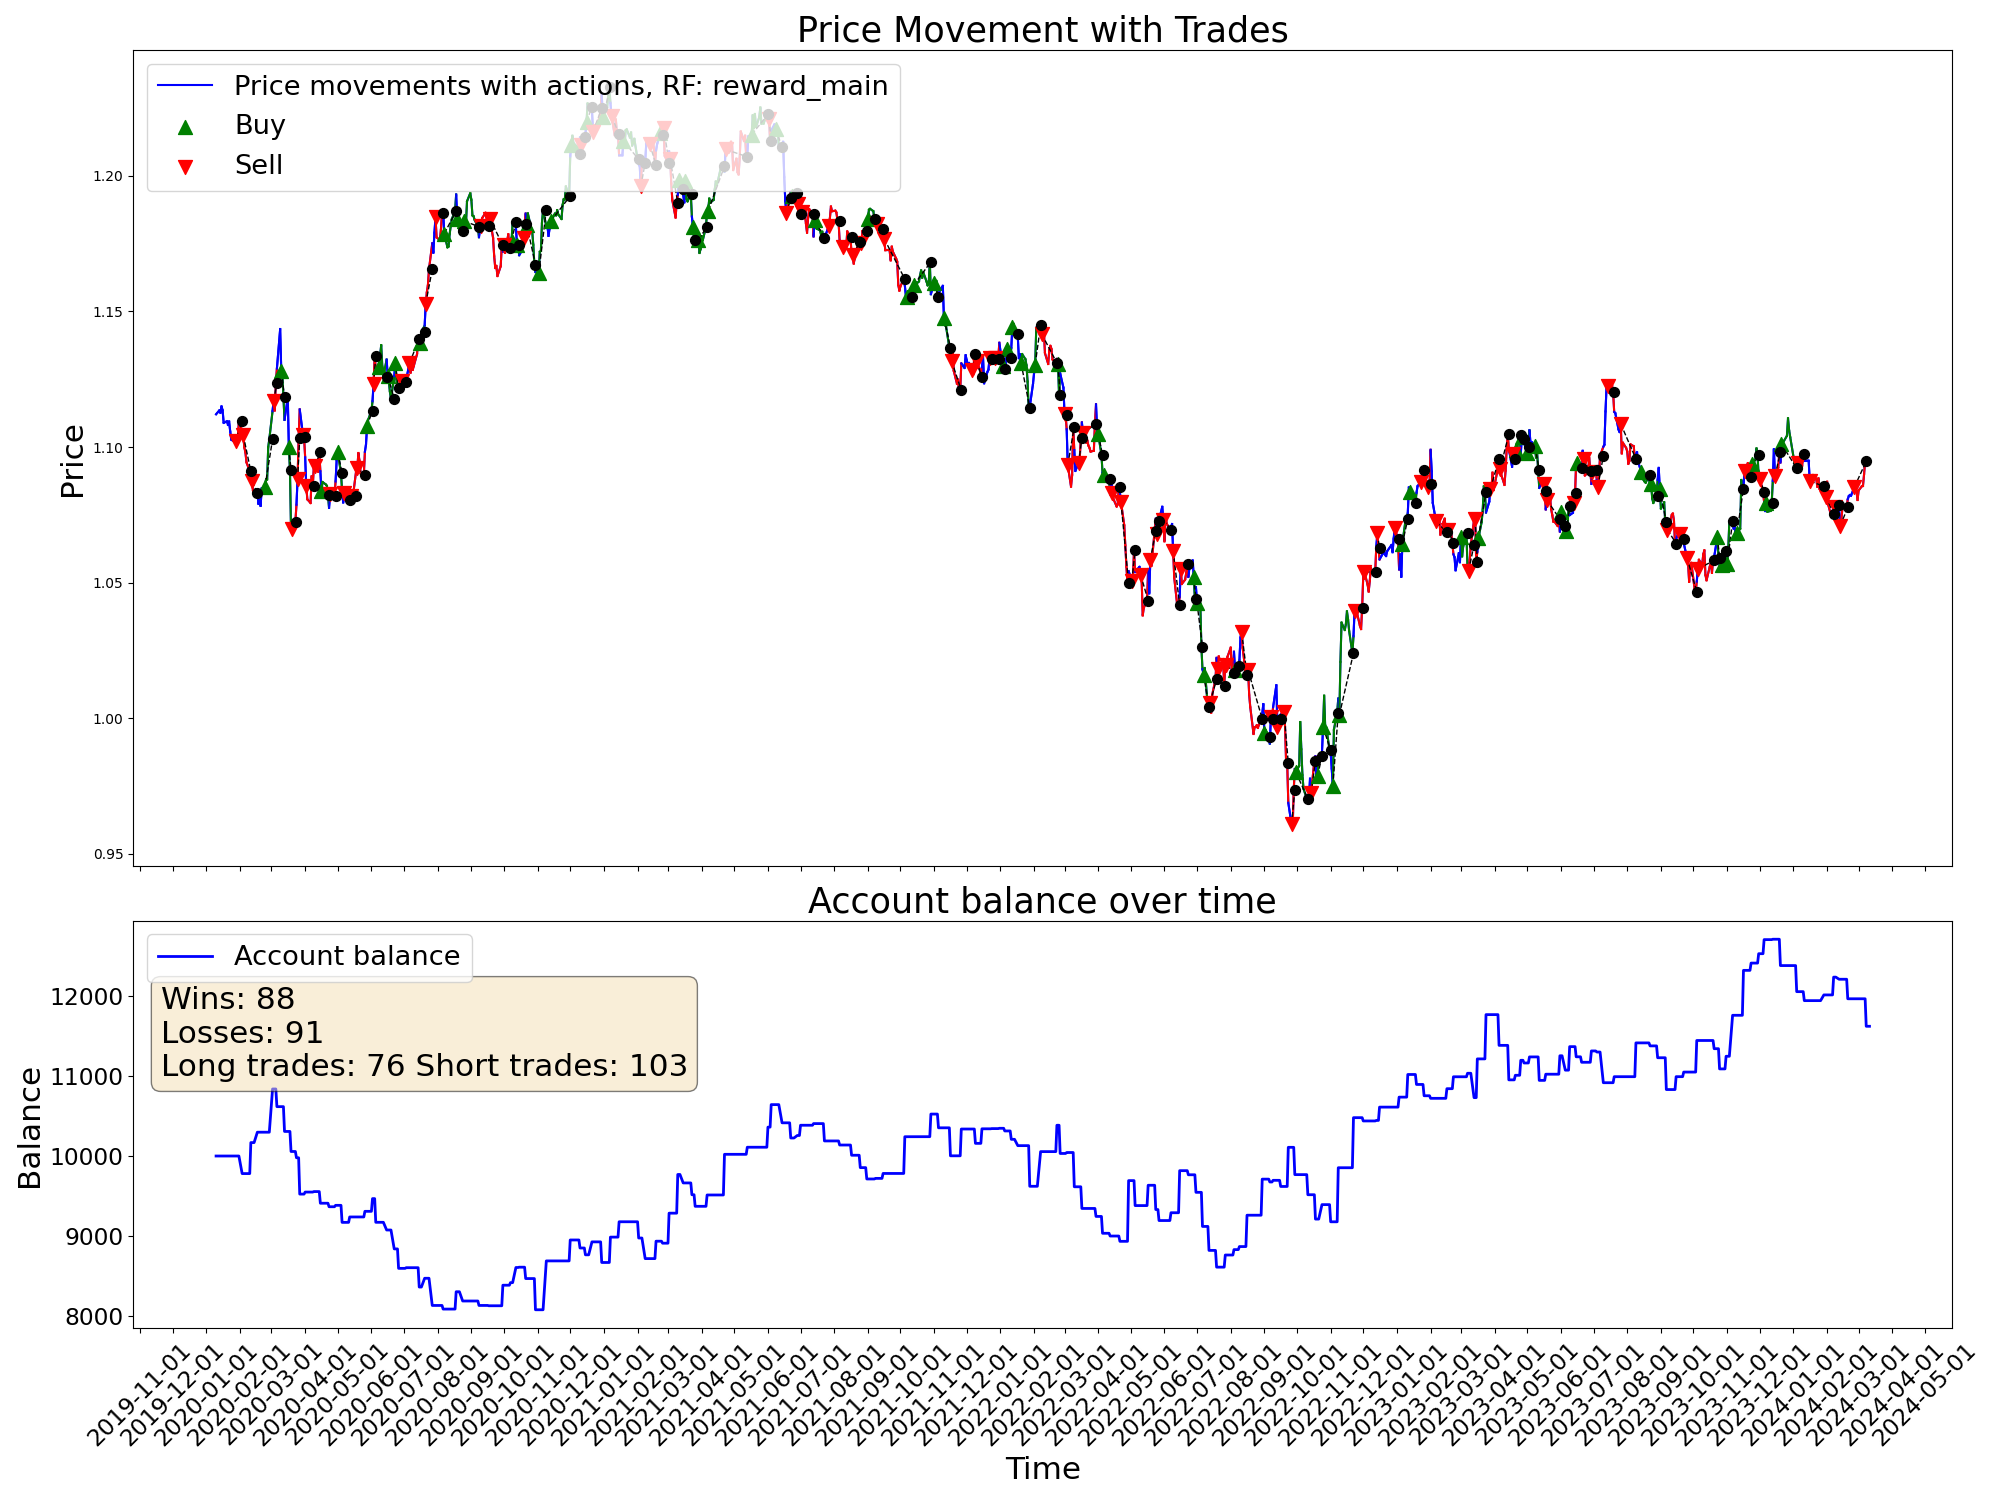

Data behind this chart, as committed beside it:
time, open, high, low, close, tick_volume, actDir, actRisk, eReward, eAccBalance, eWins, eLosses, pType, pOpenPrice, pSLPrice, pTPPrice, pProfit
2020-01-10, 1.111, 1.113, 1.109, 1.112, 37813, 0.0, 0.0, 0.0, 10000, 0, 0, 0, 0.0, 0.0, 0.0, 0.0
2020-01-13, 1.111, 1.115, 1.111, 1.114, 31473, 0.0, 0.0, 0.0, 10000, 0, 0, 0, 0.0, 0.0, 0.0, 0.0
2020-01-14, 1.113, 1.114, 1.11, 1.113, 38939, 0.0, 0.0, 0.0, 10000, 0, 0, 0, 0.0, 0.0, 0.0, 0.0
2020-01-15, 1.113, 1.116, 1.112, 1.115, 35122, 0.0, 0.0, 0.0, 10000, 0, 0, 0, 0.0, 0.0, 0.0, 0.0
2020-01-16, 1.115, 1.117, 1.113, 1.114, 36264, 0.0, 0.0, 0.0, 10000, 0, 0, 0, 0.0, 0.0, 0.0, 0.0
2020-01-17, 1.114, 1.114, 1.109, 1.109, 33691, 0.0, 0.0, 0.0, 10000, 0, 0, 0, 0.0, 0.0, 0.0, 0.0
2020-01-20, 1.109, 1.11, 1.108, 1.109, 26733, 0.0, 0.0, 0.0, 10000, 0, 0, 0, 0.0, 0.0, 0.0, 0.0
2020-01-21, 1.109, 1.112, 1.108, 1.108, 32597, 0.0, 0.0, 0.0, 10000, 0, 0, 0, 0.0, 0.0, 0.0, 0.0
2020-01-22, 1.108, 1.11, 1.107, 1.109, 30658, 0.0, 0.0, 0.0, 10000, 0, 0, 0, 0.0, 0.0, 0.0, 0.0
2020-01-23, 1.109, 1.111, 1.104, 1.106, 38646, 0.0, 0.0, 0.0, 10000, 0, 0, 0, 0.0, 0.0, 0.0, 0.0
2020-01-24, 1.105, 1.106, 1.102, 1.103, 32613, 0.0, 0.0, 0.0, 10000, 0, 0, 0, 0.0, 0.0, 0.0, 0.0
2020-01-27, 1.103, 1.104, 1.101, 1.102, 34531, -0.1152, -0.1152, 0.0, 10000, 0, 0, 0, 1.102, 1.109, 0.0, 0.0
2020-01-28, 1.102, 1.103, 1.1, 1.102, 28711, -1.0, -1.0, 0.0, 10000, 0, 0, 2, 1.102, 1.109, 0.0, 0.0
2020-01-29, 1.102, 1.103, 1.099, 1.101, 29004, 0.2169, 0.2169, 0.0, 10000, 0, 0, 2, 1.102, 1.109, 0.0, 0.0
2020-01-30, 1.101, 1.104, 1.1, 1.103, 36078, -0.6967, -0.6967, 0.0, 10000, 0, 0, 2, 1.102, 1.109, 0.0, 0.0
2020-01-31, 1.103, 1.11, 1.102, 1.109, 37996, -0.261, -0.261, 0.0, 10000, 0, 0, 2, 1.102, 1.109, 0.0, 0.0
2020-02-03, 1.109, 1.109, 1.104, 1.106, 37051, 0.8541, 0.8541, 0.0, 9780, 0, 1, 0, 0.0, 0.0, 0.0, -219.9
2020-02-04, 1.106, 1.106, 1.103, 1.104, 31630, -0.7746, -0.7746, 0.0, 9780, 0, 1, 2, 1.104, 1.112, 0.0, 0.0
2020-02-05, 1.104, 1.105, 1.099, 1.1, 34554, -0.3204, -0.3204, 0.0, 9780, 0, 1, 2, 1.104, 1.112, 0.0, 0.0
2020-02-06, 1.1, 1.101, 1.096, 1.098, 29458, -0.3818, -0.3818, 0.0, 9780, 0, 1, 2, 1.104, 1.112, 0.0, 0.0
2020-02-07, 1.098, 1.099, 1.094, 1.094, 36405, -1.0, -1.0, 0.0, 9780, 0, 1, 2, 1.104, 1.112, 0.0, 0.0
2020-02-10, 1.094, 1.096, 1.091, 1.091, 29465, -1.0, -1.0, 0.0, 9780, 0, 1, 2, 1.104, 1.112, 0.0, 0.0
2020-02-11, 1.091, 1.093, 1.089, 1.092, 31112, 1.0, 1.0, 0.0, 10168, 1, 1, 0, 0.0, 0.0, 0.0, 387.9
2020-02-12, 1.092, 1.093, 1.087, 1.087, 31552, -1.0, -1.0, 0.0, 10168, 1, 1, 2, 1.087, 1.095, 0.0, 0.0
2020-02-13, 1.087, 1.089, 1.083, 1.084, 34163, -0.08882, -0.08882, 0.0, 10168, 1, 1, 2, 1.087, 1.095, 0.0, 0.0
2020-02-14, 1.084, 1.086, 1.083, 1.083, 30592, -0.3154, -0.3154, 0.0, 10168, 1, 1, 2, 1.087, 1.095, 0.0, 0.0
2020-02-17, 1.084, 1.085, 1.083, 1.083, 21656, 1.0, 1.0, 0.0, 10298, 2, 1, 0, 0.0, 0.0, 0.0, 130
2020-02-18, 1.084, 1.084, 1.079, 1.079, 35077, -0.4546, -0.4546, 0.0, 10298, 2, 1, 0, 1.091, 1.098, 0.0, 0.0
2020-02-19, 1.079, 1.081, 1.078, 1.081, 33213, -0.4613, -0.4613, 0.0, 10298, 2, 1, 0, 1.091, 1.098, 0.0, 0.0
2020-02-20, 1.08, 1.082, 1.078, 1.078, 42647, -0.1625, -0.1625, 0.0, 10298, 2, 1, 0, 0.0, 0.0, 0.0, 0.0
2020-02-21, 1.078, 1.086, 1.078, 1.085, 43062, 0.4314, 0.4314, 0.0, 10298, 2, 1, 0, 1.081, 1.073, 0.0, 0.0
2020-02-24, 1.081, 1.087, 1.081, 1.085, 62281, 1.0, 1.0, 0.0, 10298, 2, 1, 1, 1.085, 1.078, 0.0, 0.0
2020-02-25, 1.085, 1.089, 1.083, 1.088, 63518, 0.9941, 0.9941, 0.0, 10298, 2, 1, 1, 1.085, 1.078, 0.0, 0.0
2020-02-26, 1.088, 1.091, 1.086, 1.088, 68962, 0.1113, 0.1113, 0.0, 10298, 2, 1, 1, 1.085, 1.078, 0.0, 0.0
2020-02-27, 1.088, 1.101, 1.088, 1.1, 82745, 0.271, 0.271, 0.0, 10298, 2, 1, 1, 1.085, 1.078, 0.0, 0.0
2020-02-28, 1.1, 1.105, 1.095, 1.103, 108228, 0.7225, 0.7225, 0.0, 10298, 2, 1, 1, 1.085, 1.078, 0.0, 0.0
2020-03-02, 1.104, 1.118, 1.104, 1.113, 119457, -1.0, -1.0, 0.0, 10839, 3, 1, 0, 0.0, 0.0, 0.0, 541.1
2020-03-03, 1.113, 1.121, 1.11, 1.117, 112120, -0.8722, -0.8722, 0.0, 10839, 3, 1, 2, 1.117, 1.124, 0.0, 0.0
2020-03-04, 1.117, 1.119, 1.11, 1.113, 76253, 0.3653, 0.3653, 0.0, 10839, 3, 1, 2, 1.117, 1.124, 0.0, 0.0
2020-03-05, 1.113, 1.124, 1.112, 1.124, 69448, 0.1658, 0.1658, 0.0, 10839, 3, 1, 2, 1.117, 1.124, 0.0, 0.0
2020-03-06, 1.124, 1.135, 1.121, 1.129, 124497, 0.6631, 0.6631, 0.0, 10618, 3, 2, 0, 0.0, 0.0, 0.0, -221.2
2020-03-09, 1.135, 1.15, 1.133, 1.144, 190616, 0.4575, 0.4575, 0.0, 10618, 3, 2, 0, 0.0, 0.0, 0.0, 0.0
2020-03-10, 1.144, 1.146, 1.127, 1.128, 176830, 0.5298, 0.5298, 0.0, 10618, 3, 2, 1, 1.128, 1.121, 0.0, 0.0
2020-03-11, 1.128, 1.137, 1.126, 1.127, 127610, 1.0, 1.0, 0.0, 10618, 3, 2, 1, 1.128, 1.121, 0.0, 0.0
2020-03-12, 1.127, 1.133, 1.106, 1.119, 173869, 1.0, 1.0, 0.0, 10618, 3, 2, 1, 1.128, 1.121, 0.0, 0.0
2020-03-13, 1.118, 1.122, 1.106, 1.11, 168391, 1.0, 1.0, 0.0, 10307, 3, 3, 0, 0.0, 0.0, 0.0, -310.5
2020-03-16, 1.106, 1.124, 1.106, 1.118, 207892, -0.3098, -0.3098, 0.0, 10307, 3, 3, 0, 0.0, 0.0, 0.0, 0.0
2020-03-17, 1.118, 1.119, 1.095, 1.1, 171610, 0.9571, 0.9571, 0.0, 10307, 3, 3, 1, 1.1, 1.093, 0.0, 0.0
2020-03-18, 1.1, 1.105, 1.08, 1.092, 193670, 0.08982, 0.08982, 0.0, 10307, 3, 3, 1, 1.1, 1.093, 0.0, 0.0
2020-03-19, 1.091, 1.098, 1.066, 1.069, 213886, 0.4874, 0.4874, 0.0, 10057, 3, 4, 0, 0.0, 0.0, 0.0, -250.8
2020-03-20, 1.069, 1.083, 1.064, 1.07, 234562, -0.8696, -0.8696, 0.0, 10057, 3, 4, 2, 1.07, 1.077, 0.0, 0.0
2020-03-23, 1.07, 1.083, 1.064, 1.072, 209225, -0.5048, -0.5048, 0.0, 10057, 3, 4, 2, 1.07, 1.077, 0.0, 0.0
2020-03-24, 1.072, 1.089, 1.072, 1.079, 170597, 1.0, 1.0, 0.0, 9978, 3, 5, 0, 0.0, 0.0, 0.0, -78.48
2020-03-25, 1.079, 1.089, 1.076, 1.088, 151347, -1.0, -1.0, 0.0, 9978, 3, 5, 2, 1.088, 1.095, 0.0, 0.0
2020-03-26, 1.088, 1.106, 1.087, 1.103, 162837, 0.7366, 0.7366, 0.0, 9978, 3, 5, 2, 1.088, 1.095, 0.0, 0.0
2020-03-27, 1.103, 1.115, 1.095, 1.114, 149500, 0.03976, 0.03976, 0.0, 9523, 3, 6, 0, 0.0, 0.0, 0.0, -454.9
2020-03-30, 1.112, 1.114, 1.101, 1.104, 131052, -1.0, -1.0, 0.0, 9523, 3, 6, 2, 1.104, 1.112, 0.0, 0.0
2020-03-31, 1.104, 1.105, 1.093, 1.104, 150863, 1.0, 1.0, 0.0, 9523, 3, 6, 2, 1.104, 1.112, 0.0, 0.0
2020-04-01, 1.103, 1.104, 1.09, 1.096, 117134, 1.0, 1.0, 0.0, 9549, 4, 6, 0, 0.0, 0.0, 0.0, 25.38
2020-04-02, 1.096, 1.097, 1.082, 1.086, 122763, -1.0, -1.0, 0.0, 9549, 4, 6, 2, 1.086, 1.093, 0.0, 0.0
... 1,022 more rows
